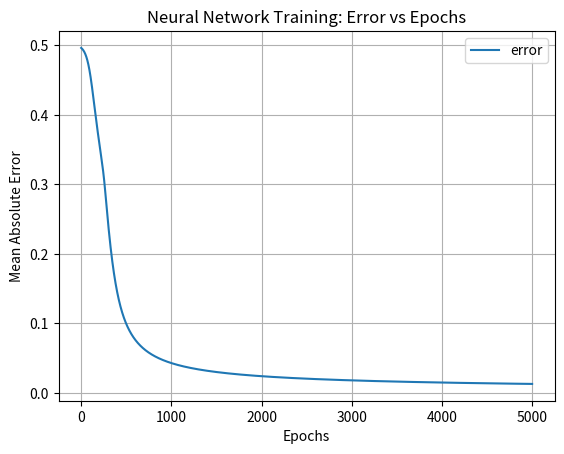

Recreate this plot in Python.
import numpy as np
import pandas as pd

import numpy as np

# Sigmoid activation function
def sigmoid(x):
    return 1 / (1 + np.exp(-x))

# Sigmoid derivative
def sigmoid_derivative(x):
    return x * (1 - x)

import numpy as np

# Input dataset
X = np.array([
    [0, 0, 1],
    [0, 1, 1],
    [1, 0, 1],
    [1, 1, 1]
])

# Output dataset (XOR)
y = np.array([
    [0],
    [1],
    [1],
    [0]
])

np.random.seed(1)

# Initialize weights between -1 and 1
w0 = 2 * np.random.random((3, 4)) - 1
w1 = 2 * np.random.random((4, 1)) - 1

print("Input-to-hidden weights (w0):\n", w0)
print("\nHidden-to-output weights (w1):\n", w1)

# To collect errors for plotting later
errors = []

for i in range(5000):

    # Forward propagation
    a0 = X
    a1 = sigmoid(np.dot(a0, w0))
    a2 = sigmoid(np.dot(a1, w1))

    # Calculate output error
    output_error = y - a2

    # Store the error for plotting
    errors.append({
        "epochs": i,
        "error": np.mean(np.abs(output_error))
    })

    # Print error every 500 epochs
    if (i % 500) == 0:
        print("Error after " + str(i) +
              " epochs:" + str(np.mean(np.abs(output_error))))

    # Backpropagation
    layer2_delta = output_error * sigmoid_derivative(a2)
    layer1_error = layer2_delta.dot(w1.T)
    layer1_delta = layer1_error * sigmoid_derivative(a1)

    # Update weights
    w1 += a1.T.dot(layer2_delta)
    w0 += a0.T.dot(layer1_delta)

import pandas as pd
import matplotlib.pyplot as plt

# Plot errors vs epochs
pd.DataFrame(errors).plot(x='epochs', y='error')

plt.title('Neural Network Training: Error vs Epochs')
plt.xlabel('Epochs')
plt.ylabel('Mean Absolute Error')
plt.grid(True)
plt.show()
